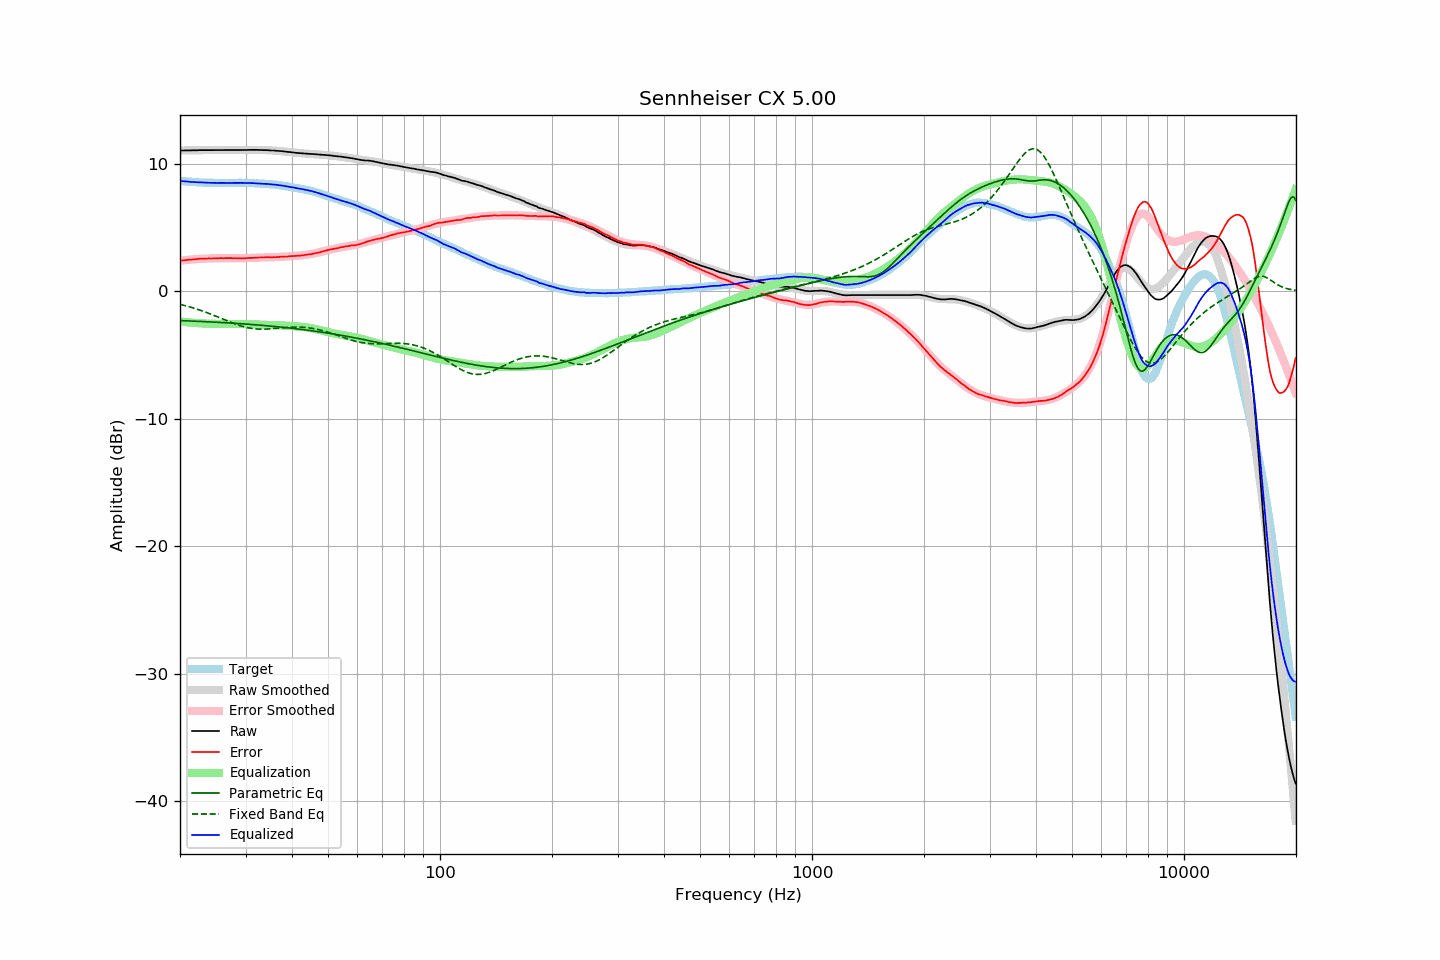

The table this chart was drawn from, first rows:
frequency, raw, error, smoothed, error_smoothed, equalization, parametric_eq, fixed_band_eq, equalized_raw, equalized_smoothed, target
20.00, 11.02, 2.38, 11.02, 2.38, -2.38, -2.31, -1.04, 8.64, 8.64, 8.63
20.20, 11.02, 2.39, 11.02, 2.39, -2.39, -2.32, -1.07, 8.63, 8.63, 8.62
20.40, 11.02, 2.40, 11.02, 2.41, -2.41, -2.32, -1.10, 8.61, 8.61, 8.61
20.61, 11.03, 2.42, 11.02, 2.42, -2.42, -2.33, -1.13, 8.61, 8.60, 8.61
20.81, 11.03, 2.44, 11.03, 2.44, -2.44, -2.33, -1.17, 8.59, 8.59, 8.58
21.02, 11.03, 2.45, 11.03, 2.45, -2.45, -2.34, -1.20, 8.58, 8.58, 8.57
21.23, 11.03, 2.46, 11.03, 2.46, -2.46, -2.34, -1.24, 8.57, 8.57, 8.57
21.44, 11.03, 2.45, 11.03, 2.47, -2.47, -2.35, -1.27, 8.55, 8.56, 8.57
21.66, 11.04, 2.48, 11.04, 2.49, -2.49, -2.35, -1.31, 8.55, 8.55, 8.56
21.87, 11.04, 2.48, 11.04, 2.50, -2.50, -2.36, -1.35, 8.54, 8.54, 8.55
22.09, 11.04, 2.50, 11.04, 2.51, -2.51, -2.36, -1.39, 8.53, 8.54, 8.53
22.31, 11.04, 2.51, 11.04, 2.51, -2.51, -2.37, -1.43, 8.52, 8.53, 8.52
22.54, 11.05, 2.53, 11.04, 2.52, -2.52, -2.37, -1.47, 8.53, 8.52, 8.52
22.76, 11.05, 2.53, 11.05, 2.53, -2.53, -2.38, -1.52, 8.52, 8.52, 8.51
22.99, 11.05, 2.54, 11.05, 2.54, -2.54, -2.39, -1.56, 8.51, 8.51, 8.51
23.22, 11.05, 2.55, 11.05, 2.54, -2.54, -2.39, -1.61, 8.51, 8.50, 8.50
23.45, 11.05, 2.54, 11.05, 2.55, -2.55, -2.40, -1.65, 8.50, 8.50, 8.50
23.69, 11.05, 2.55, 11.05, 2.55, -2.55, -2.40, -1.70, 8.49, 8.49, 8.50
23.92, 11.05, 2.56, 11.05, 2.56, -2.56, -2.41, -1.75, 8.49, 8.49, 8.49
24.16, 11.05, 2.55, 11.05, 2.56, -2.56, -2.42, -1.80, 8.49, 8.49, 8.49
24.40, 11.05, 2.55, 11.05, 2.56, -2.56, -2.42, -1.85, 8.48, 8.49, 8.49
24.65, 11.05, 2.56, 11.05, 2.57, -2.57, -2.43, -1.90, 8.48, 8.48, 8.49
24.89, 11.05, 2.56, 11.05, 2.57, -2.57, -2.43, -1.95, 8.48, 8.48, 8.48
25.14, 11.05, 2.57, 11.05, 2.57, -2.57, -2.44, -2.00, 8.48, 8.48, 8.47
25.39, 11.05, 2.57, 11.05, 2.57, -2.57, -2.45, -2.05, 8.47, 8.48, 8.47
25.65, 11.06, 2.58, 11.05, 2.58, -2.58, -2.46, -2.11, 8.48, 8.48, 8.47
25.91, 11.06, 2.58, 11.05, 2.58, -2.58, -2.46, -2.16, 8.48, 8.48, 8.47
26.16, 11.06, 2.57, 11.06, 2.58, -2.58, -2.47, -2.21, 8.48, 8.48, 8.48
26.43, 11.06, 2.58, 11.06, 2.58, -2.58, -2.48, -2.26, 8.48, 8.48, 8.48
26.69, 11.06, 2.58, 11.06, 2.58, -2.58, -2.48, -2.32, 8.48, 8.48, 8.47
26.96, 11.06, 2.58, 11.06, 2.58, -2.58, -2.49, -2.37, 8.48, 8.48, 8.47
27.23, 11.06, 2.58, 11.06, 2.58, -2.58, -2.50, -2.42, 8.48, 8.48, 8.47
27.50, 11.06, 2.58, 11.06, 2.58, -2.58, -2.51, -2.47, 8.48, 8.48, 8.47
27.77, 11.06, 2.57, 11.06, 2.58, -2.58, -2.52, -2.52, 8.48, 8.48, 8.48
28.05, 11.06, 2.58, 11.06, 2.57, -2.57, -2.52, -2.56, 8.48, 8.48, 8.48
28.33, 11.06, 2.57, 11.06, 2.57, -2.57, -2.53, -2.61, 8.48, 8.48, 8.48
28.62, 11.06, 2.57, 11.06, 2.57, -2.57, -2.54, -2.65, 8.49, 8.49, 8.48
28.90, 11.06, 2.56, 11.06, 2.57, -2.57, -2.55, -2.70, 8.48, 8.48, 8.49
29.19, 11.06, 2.56, 11.06, 2.58, -2.58, -2.56, -2.73, 8.48, 8.48, 8.49
29.48, 11.06, 2.57, 11.06, 2.58, -2.58, -2.57, -2.77, 8.48, 8.48, 8.48
29.78, 11.06, 2.57, 11.06, 2.58, -2.58, -2.57, -2.81, 8.48, 8.48, 8.48
30.08, 11.06, 2.57, 11.06, 2.58, -2.58, -2.58, -2.84, 8.47, 8.48, 8.48
30.38, 11.06, 2.59, 11.06, 2.59, -2.59, -2.59, -2.87, 8.47, 8.47, 8.47
30.68, 11.07, 2.60, 11.06, 2.59, -2.59, -2.60, -2.89, 8.47, 8.47, 8.46
30.99, 11.07, 2.60, 11.07, 2.60, -2.60, -2.61, -2.91, 8.47, 8.47, 8.46
31.30, 11.07, 2.60, 11.07, 2.61, -2.61, -2.62, -2.93, 8.46, 8.46, 8.46
31.61, 11.07, 2.61, 11.07, 2.61, -2.61, -2.63, -2.95, 8.45, 8.45, 8.46
31.93, 11.07, 2.63, 11.07, 2.62, -2.62, -2.64, -2.96, 8.45, 8.45, 8.44
32.24, 11.07, 2.62, 11.06, 2.63, -2.63, -2.65, -2.97, 8.44, 8.44, 8.44
32.57, 11.06, 2.63, 11.06, 2.63, -2.63, -2.66, -2.98, 8.43, 8.43, 8.43
32.89, 11.06, 2.63, 11.06, 2.64, -2.64, -2.67, -2.98, 8.42, 8.43, 8.42
33.22, 11.06, 2.64, 11.06, 2.64, -2.64, -2.68, -2.98, 8.42, 8.42, 8.41
33.55, 11.05, 2.63, 11.05, 2.64, -2.64, -2.69, -2.98, 8.41, 8.41, 8.41
33.89, 11.05, 2.64, 11.05, 2.64, -2.64, -2.70, -2.98, 8.40, 8.40, 8.41
34.23, 11.05, 2.66, 11.04, 2.65, -2.65, -2.72, -2.98, 8.40, 8.40, 8.39
34.57, 11.04, 2.65, 11.04, 2.65, -2.65, -2.73, -2.97, 8.39, 8.39, 8.38
34.92, 11.03, 2.66, 11.03, 2.65, -2.65, -2.74, -2.96, 8.37, 8.38, 8.37
35.27, 11.02, 2.63, 11.02, 2.66, -2.66, -2.75, -2.95, 8.36, 8.37, 8.38
35.62, 11.02, 2.66, 11.02, 2.66, -2.66, -2.76, -2.94, 8.36, 8.36, 8.36
35.97, 11.01, 2.65, 11.01, 2.66, -2.66, -2.77, -2.93, 8.34, 8.34, 8.35
... 635 more rows
